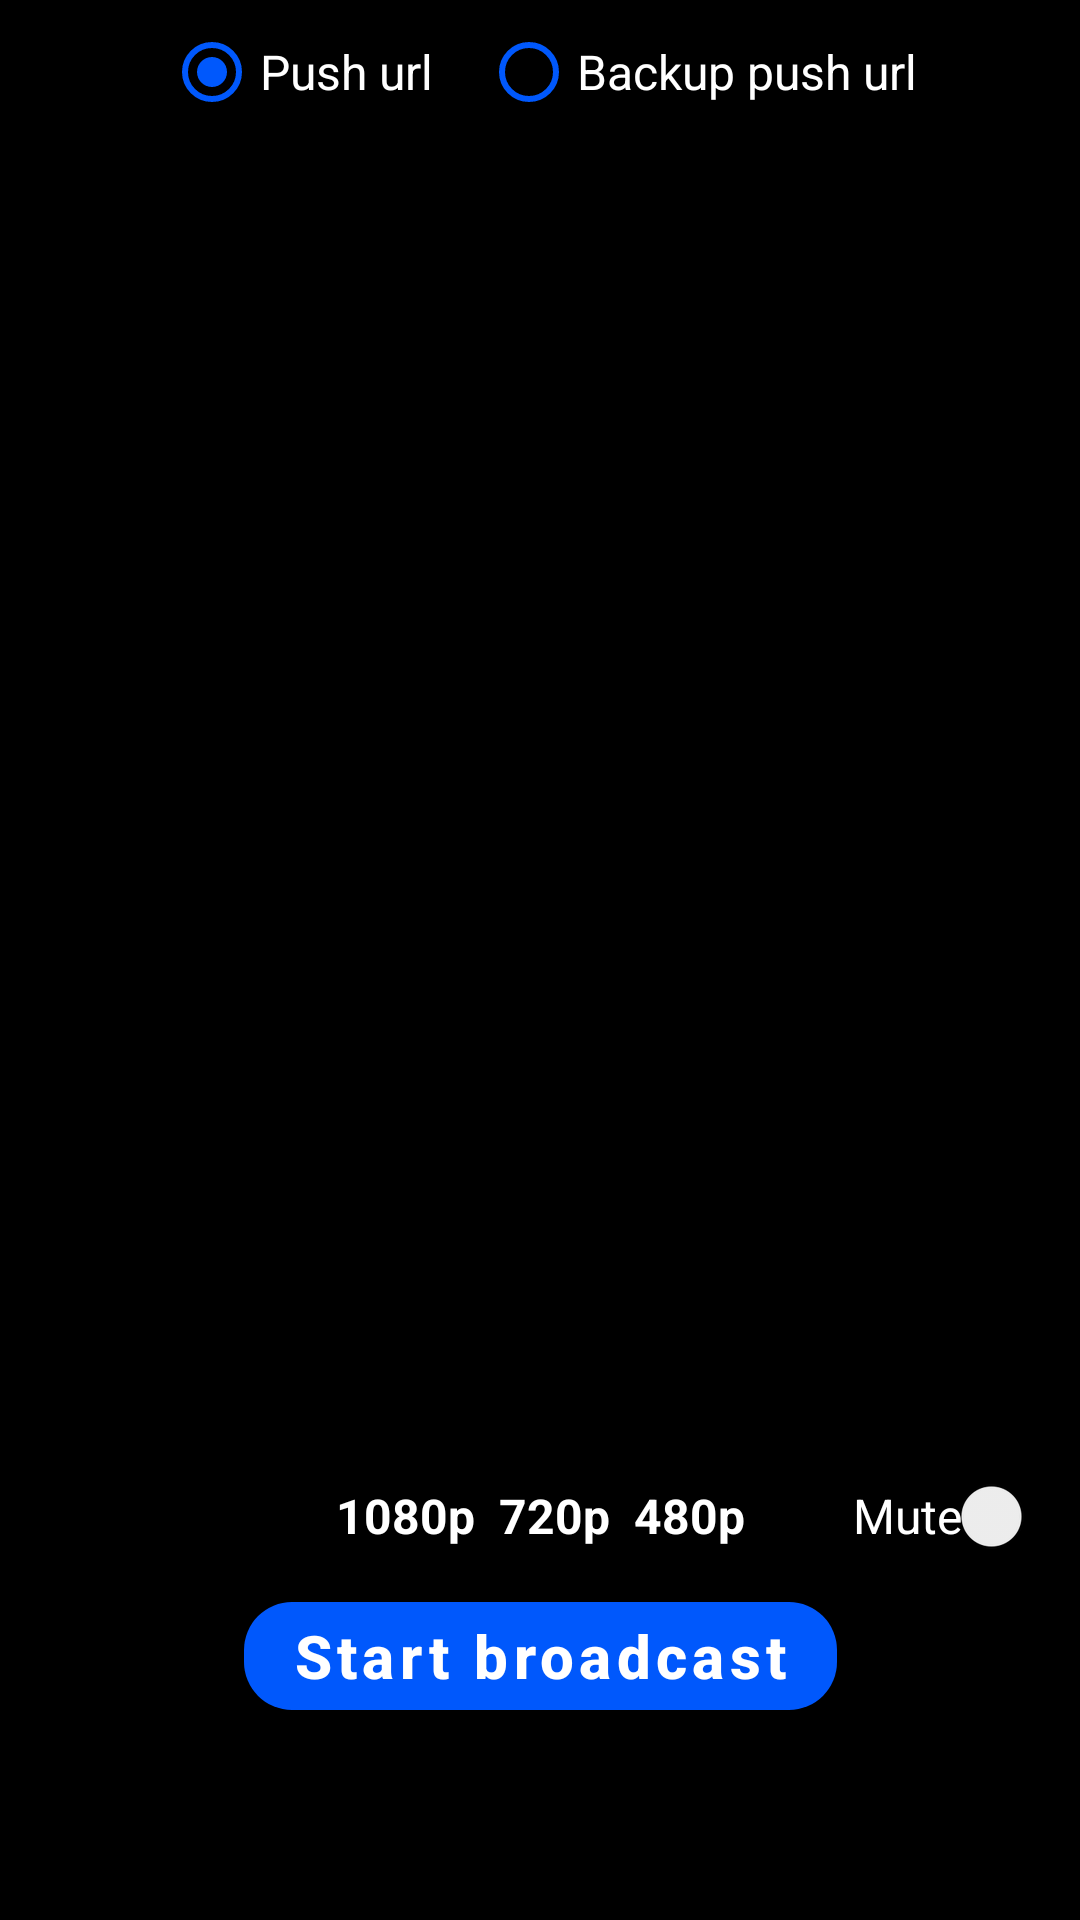

This screen was rendered from an Android layout file. Write that file and the resources it references.
<!-- AndroidManifest.xml: application theme Theme.EdgeStreamsDemo -->
<!-- res/layout/fragment_start_broadcast.xml -->
<?xml version="1.0" encoding="utf-8"?>
<androidx.constraintlayout.widget.ConstraintLayout xmlns:android="http://schemas.android.com/apk/res/android"
    xmlns:app="http://schemas.android.com/apk/res-auto"
    android:layout_width="match_parent"
    android:layout_height="match_parent"
    android:background="@color/black">


    <com.pedro.rtplibrary.view.OpenGlView
        android:id="@+id/openGlView"
        android:layout_width="match_parent"
        android:layout_height="match_parent"
        android:keepScreenOn="true"
        android:visibility="gone"

        app:keepAspectRatio="true"
        app:aspectRatioMode="adjust"/>

    <RadioGroup
        android:id="@+id/urlGroup"
        android:layout_width="wrap_content"
        android:layout_height="wrap_content"
        android:orientation="horizontal"
        android:checkedButton="@id/pushUrlRadioButton"
        app:layout_constraintTop_toTopOf="parent"
        app:layout_constraintStart_toStartOf="parent"
        app:layout_constraintEnd_toEndOf="parent">

        <RadioButton
            android:id="@+id/pushUrlRadioButton"
            android:layout_width="wrap_content"
            android:layout_height="wrap_content"
            android:text="@string/push_url"
            android:textSize="16sp"
            android:textColor="@color/white"
            android:buttonTint="@color/primary_blue"
            android:layout_marginHorizontal="8dp"/>

        <RadioButton
            android:id="@+id/backupPushUrlRadioButton"
            android:layout_width="wrap_content"
            android:layout_height="wrap_content"
            android:text="@string/backup_push_url"
            android:textSize="16sp"
            android:textColor="@color/white"
            android:buttonTint="@color/primary_blue"
            android:layout_marginHorizontal="8dp"/>

    </RadioGroup>

    <TextView
        android:id="@+id/currentFPS"
        android:layout_width="wrap_content"
        android:layout_height="wrap_content"
        android:layout_margin="8dp"
        android:textColor="@color/white"
        android:textSize="16sp"
        android:shadowColor="@color/black"
        android:shadowRadius="16"

        app:layout_constraintStart_toStartOf="parent"
        app:layout_constraintTop_toBottomOf="@id/urlGroup"/>

    <TextView
        android:id="@+id/currentBitrate"
        android:layout_width="wrap_content"
        android:layout_height="wrap_content"
        android:layout_margin="8dp"
        android:textColor="@color/white"
        android:textSize="16sp"
        android:shadowColor="@color/black"
        android:shadowRadius="16"

        app:layout_constraintStart_toStartOf="parent"
        app:layout_constraintTop_toBottomOf="@id/currentFPS"/>


    <LinearLayout
        android:id="@+id/qualityGroup"
        android:layout_width="wrap_content"
        android:layout_height="wrap_content"
        android:orientation="horizontal"
        android:gravity="center"
        android:background="@drawable/round_trans_black_background"
        android:paddingVertical="4dp"
        android:paddingHorizontal="8dp"
        android:layout_marginBottom="8dp"

        app:layout_constraintStart_toStartOf="parent"
        app:layout_constraintEnd_toEndOf="parent"
        app:layout_constraintBottom_toTopOf="@+id/toggleBroadcast">

        <TextView
            style="@style/broadcastQualityTextStyle"
            android:id="@+id/fullHdQualityTV"
            android:layout_width="wrap_content"
            android:layout_height="wrap_content"
            android:text="@string/full_hd_quality"
            android:layout_marginHorizontal="4dp"/>

        <TextView
            style="@style/broadcastQualityTextStyle"
            android:id="@+id/hdQualityTV"
            android:layout_width="wrap_content"
            android:layout_height="wrap_content"
            android:text="@string/hd_quality"
            android:layout_marginHorizontal="4dp"/>

        <TextView
            style="@style/broadcastQualityTextStyle"
            android:id="@+id/sdQualityTV"
            android:layout_width="wrap_content"
            android:layout_height="wrap_content"
            android:text="@string/sd_quality"
            android:layout_marginHorizontal="4dp"/>

    </LinearLayout>

    <androidx.appcompat.widget.SwitchCompat
        android:id="@+id/muteToggle"
        android:layout_width="wrap_content"
        android:layout_height="wrap_content"
        android:text="@string/mute"
        android:textColor="@color/white"
        android:textSize="16sp"
        android:shadowColor="@color/black"
        android:shadowRadius="16"

        app:layout_constraintEnd_toEndOf="parent"
        app:layout_constraintTop_toTopOf="@id/qualityGroup"
        app:layout_constraintBottom_toBottomOf="@id/qualityGroup"/>

    <com.google.android.material.button.MaterialButton
        android:id="@+id/toggleBroadcast"
        android:layout_width="wrap_content"
        android:layout_height="wrap_content"
        android:layout_marginBottom="64dp"
        android:text="@string/start_broadcast"
        android:textSize="20sp"
        android:textStyle="bold"
        android:textAllCaps="false"

        app:cornerRadius="16dp"
        app:layout_constraintBottom_toBottomOf="parent"
        app:layout_constraintEnd_toEndOf="parent"
        app:layout_constraintStart_toStartOf="parent" />

    <ImageView
        android:id="@+id/playbackBroadcast"
        android:layout_width="40dp"
        android:layout_height="40dp"
        android:layout_marginEnd="16dp"
        android:src="@drawable/ic_play_outline"
        android:visibility="invisible"

        app:layout_constraintTop_toTopOf="@+id/toggleBroadcast"
        app:layout_constraintEnd_toStartOf="@+id/toggleBroadcast"
        app:layout_constraintBottom_toBottomOf="@+id/toggleBroadcast"/>

    <ImageView
        android:id="@+id/switchCamera"
        android:layout_width="32dp"
        android:layout_height="32dp"
        android:src="@drawable/ic_switch_camera_24"
        android:layout_marginStart="16dp"

        app:layout_constraintTop_toTopOf="@+id/toggleBroadcast"
        app:layout_constraintStart_toEndOf="@+id/toggleBroadcast"
        app:layout_constraintBottom_toBottomOf="@+id/toggleBroadcast"
        android:contentDescription="@string/switch_camera_desc" />


</androidx.constraintlayout.widget.ConstraintLayout>
<!-- resources referenced by this layout -->
<resources>
  <color name="black">#FF000000</color>
  <color name="primary_blue">#0058FC</color>
  <color name="white">#FFFFFFFF</color>
  <string name="backup_push_url">Backup push url</string>
  <string name="full_hd_quality">1080p</string>
  <string name="hd_quality">720p</string>
  <string name="mute">Mute</string>
  <string name="push_url">Push url</string>
  <string name="sd_quality">480p</string>
  <string name="start_broadcast">Start broadcast</string>
  <string name="switch_camera_desc">Switch camera</string>
  <style name="broadcastQualityTextStyle">
          <item name="android:textColor">@color/white</item>
          <item name="android:textSize">16sp</item>
          <item name="android:textStyle">bold</item>
      </style>
  <style name="Theme.EdgeStreamsDemo" parent="Theme.MaterialComponents.DayNight.NoActionBar">
          
          <item name="colorPrimary">@color/primary_blue</item>
          <item name="colorPrimaryVariant">@color/primary_variant_blue</item>
          <item name="colorOnPrimary">@color/white</item>
          
          <item name="colorSecondary">@color/primary_blue</item>
          <item name="colorSecondaryVariant">@color/primary_variant_blue</item>
          <item name="colorOnSecondary">@color/black</item>
          
          <item name="android:statusBarColor">?attr/colorPrimaryVariant</item>
          
          <item name="colorAccent">@color/primary_blue</item>
          <item name="colorError">@color/red</item>
          <item name="boxStrokeErrorColor">@color/red</item>
      </style>
  <color name="primary_variant_blue">#800058FC</color>
  <color name="red">#FF0000</color>
</resources>
